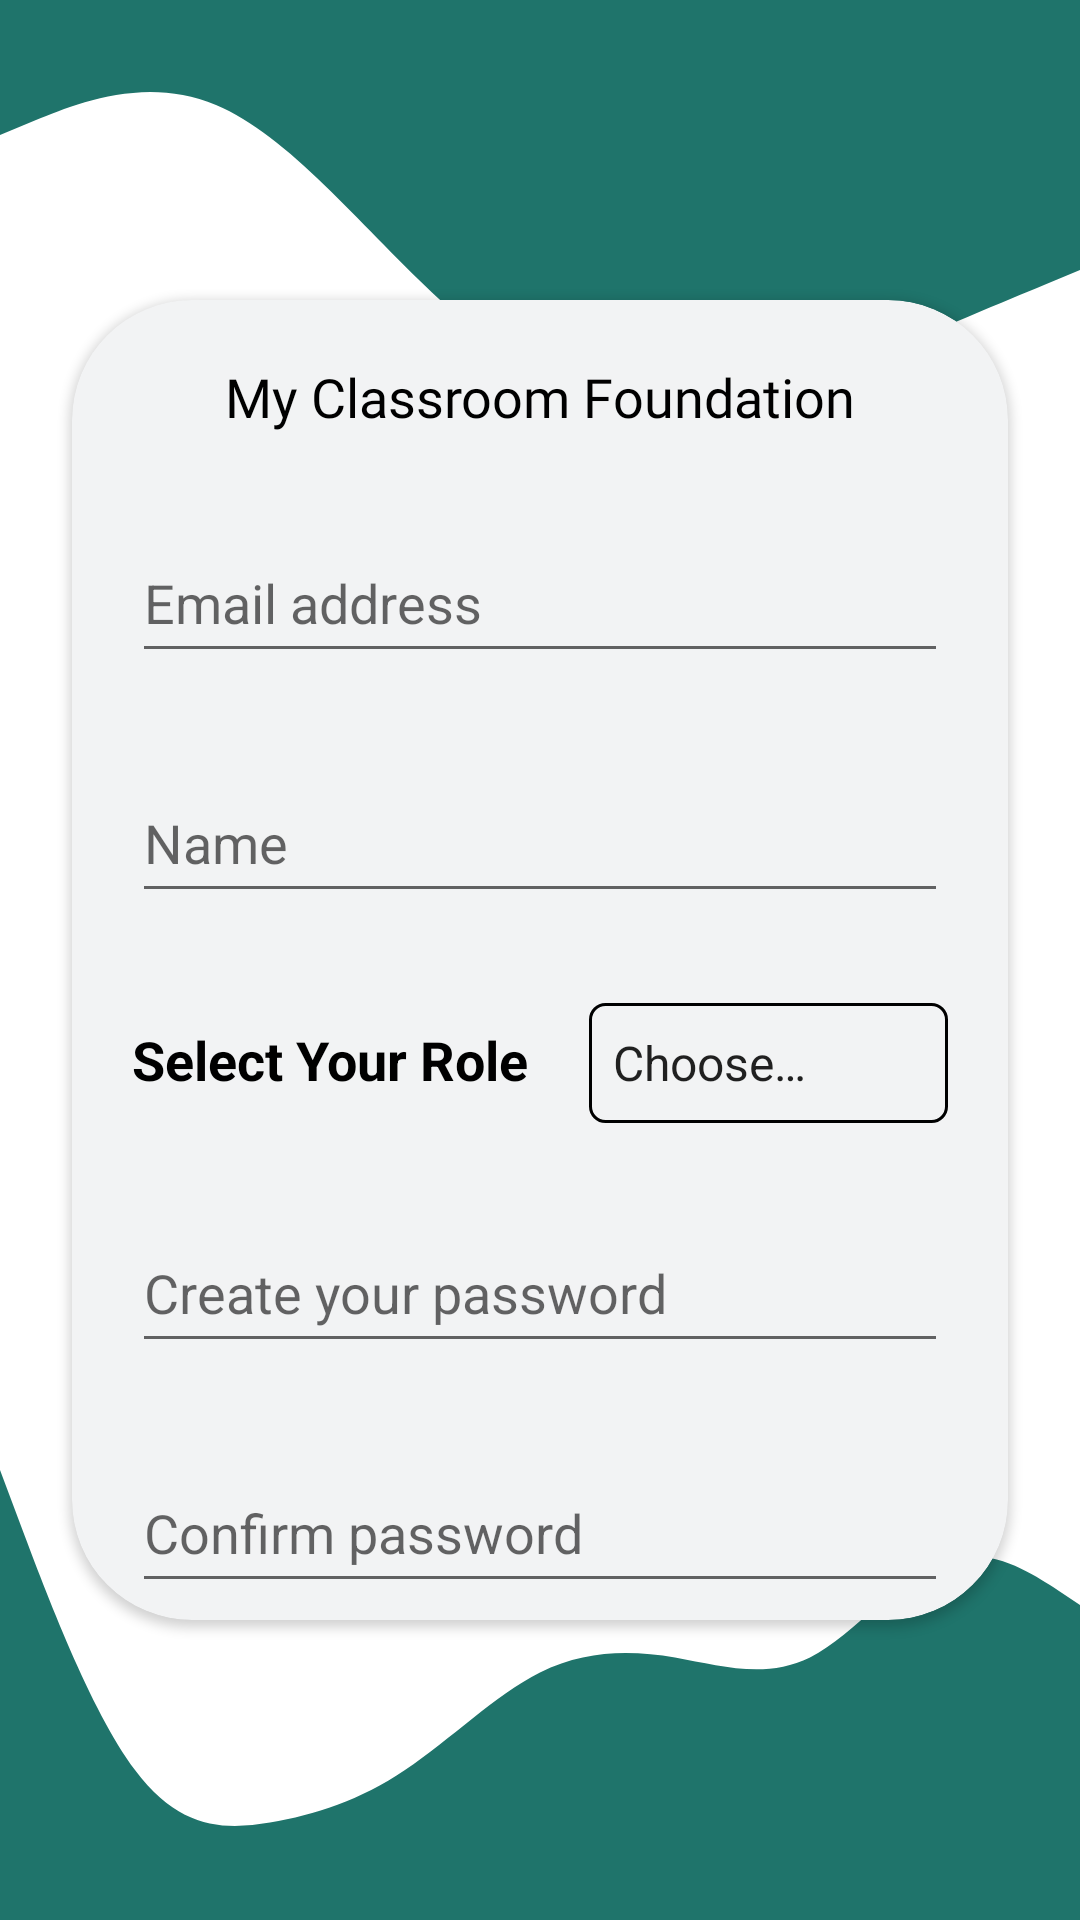

Android layout source for this screen:
<!-- AndroidManifest.xml: application theme Theme.MyClassRoomFoundation -->
<!-- res/layout/activity_join.xml -->
<?xml version="1.0" encoding="utf-8"?>
<androidx.constraintlayout.widget.ConstraintLayout xmlns:android="http://schemas.android.com/apk/res/android"
    xmlns:app="http://schemas.android.com/apk/res-auto"
    xmlns:tools="http://schemas.android.com/tools"
    android:layout_width="match_parent"
    android:layout_height="match_parent"
    tools:context=".joinActivity">

    <RelativeLayout
        android:layout_width="match_parent"
        android:layout_height="match_parent">

        <RelativeLayout
            android:layout_width="match_parent"
            android:layout_height="150dp"
            android:layout_alignParentEnd="true"
            android:layout_alignParentBottom="true"
            android:background="@drawable/ic_wave__1_"
            android:rotation="360" />

        <RelativeLayout
            android:layout_width="match_parent"
            android:layout_height="150dp"
            android:layout_alignParentStart="true"
            android:background="@drawable/ic_wave"
            android:rotation="180" />
    </RelativeLayout>

    <androidx.cardview.widget.CardView
        android:layout_width="match_parent"
        android:layout_height="match_parent"
        android:layout_marginStart="24dp"
        android:layout_marginTop="100dp"
        android:layout_marginEnd="24dp"
        android:layout_marginBottom="100dp"
        android:backgroundTint="#F2F3F4"
        android:elevation="50dp"
        app:cardCornerRadius="40dp"
        app:layout_constraintBottom_toBottomOf="parent"
        app:layout_constraintEnd_toEndOf="parent"
        app:layout_constraintStart_toStartOf="parent"
        app:layout_constraintTop_toTopOf="parent">

        <RelativeLayout
            android:layout_width="match_parent"
            android:layout_height="match_parent">


            <TextView
                android:id="@+id/text1"
                android:layout_width="wrap_content"
                android:layout_height="wrap_content"
                android:layout_centerHorizontal="true"
                android:layout_marginTop="20dp"
                android:fontFamily="@font/alfa_slab_one"
                android:text="My Classroom Foundation"
                android:textColor="@color/black"
                android:textSize="18sp" />

            <EditText
                android:id="@+id/email"
                android:layout_width="match_parent"
                android:layout_height="50dp"
                android:layout_below="@id/text1"
                android:layout_centerHorizontal="true"
                android:layout_marginStart="20dp"
                android:layout_marginTop="30dp"
                android:layout_marginEnd="20dp"
                android:hint="Email address"
                android:inputType="textEmailAddress"
                android:maxLines="1"
                android:textColor="@color/black" />

            <EditText
                android:id="@+id/name"
                android:layout_width="match_parent"
                android:layout_height="50dp"
                android:layout_below="@id/email"
                android:layout_centerHorizontal="true"
                android:layout_marginStart="20dp"
                android:layout_marginTop="30dp"
                android:layout_marginEnd="20dp"
                android:hint="Name"
                android:inputType="textEmailAddress"
                android:maxLines="1"
                android:textColor="@color/black" />

            <LinearLayout
                android:id="@+id/layout1"
                android:layout_width="match_parent"
                android:layout_height="wrap_content"
                android:layout_below="@id/name">

                <TextView
                    android:layout_width="wrap_content"
                    android:layout_height="wrap_content"
                    android:layout_marginStart="20dp"
                    android:layout_marginTop="30dp"
                    android:text="Select Your Role"
                    android:textColor="@color/black"
                    android:textSize="18sp"
                    android:textStyle="bold" />

                <Spinner
                    android:id="@+id/spinner"
                    android:layout_width="0dp"
                    android:layout_height="40dp"
                    android:layout_marginStart="20dp"
                    android:layout_marginTop="30dp"
                    android:layout_marginEnd="20dp"
                    android:layout_weight="1"
                    android:background="@drawable/spinner_background"
                    android:entries="@array/role"
                    android:textColor="@color/white" />

            </LinearLayout>

            <EditText
                android:id="@+id/password"
                android:layout_width="match_parent"
                android:layout_height="50dp"
                android:layout_below="@id/layout1"
                android:layout_centerHorizontal="true"
                android:layout_marginStart="20dp"
                android:layout_marginTop="30dp"
                android:layout_marginEnd="20dp"
                android:hint="Create your password"
                android:inputType="textPassword"
                android:maxLines="1"
                android:textColor="@color/black" />

            <EditText
                android:id="@+id/confirm"
                android:layout_width="match_parent"
                android:layout_height="50dp"
                android:layout_below="@id/password"
                android:layout_centerHorizontal="true"
                android:layout_marginStart="20dp"
                android:layout_marginTop="30dp"
                android:layout_marginEnd="20dp"
                android:hint="Confirm password"
                android:inputType="textPassword"
                android:maxLines="1"
                android:textColor="@color/black" />

            <Button
                android:id="@+id/login"
                android:layout_width="wrap_content"
                android:layout_height="wrap_content"
                android:layout_below="@id/confirm"
                android:layout_centerHorizontal="true"
                android:layout_marginTop="30dp"
                android:layout_marginBottom="20dp"
                android:backgroundTint="#C62D2D"
                android:text="Join for Free!" />

            <TextView
                android:id="@+id/join"
                android:layout_width="wrap_content"
                android:layout_height="wrap_content"
                android:layout_below="@id/login"
                android:layout_marginStart="20dp"
                android:layout_marginTop="20dp"
                android:text="Already a member?\nLog in" />


        </RelativeLayout>


    </androidx.cardview.widget.CardView>
</androidx.constraintlayout.widget.ConstraintLayout>
<!-- resources referenced by this layout -->
<resources>
  <string-array name="role">
          <item>Choose…</item>
          <item>student</item>
          <item>teacher</item>
      </string-array>
  <color name="black">#FF000000</color>
  <color name="white">#FFFFFFFF</color>
  <!-- drawable ic_wave (drawable) -->
  <vector xmlns:android="http://schemas.android.com/apk/res/android"
      android:width="1440dp"
      android:height="320dp"
      android:viewportWidth="1440"
      android:viewportHeight="320">
    <path
        android:pathData="M0,128L48,117.3C96,107 192,85 288,64C384,43 480,21 576,26.7C672,32 768,64 864,112C960,160 1056,224 1152,245.3C1248,267 1344,245 1392,234.7L1440,224L1440,320L1392,320C1344,320 1248,320 1152,320C1056,320 960,320 864,320C768,320 672,320 576,320C480,320 384,320 288,320C192,320 96,320 48,320L0,320Z"
        android:fillColor="#1F746B"/>
  </vector>
  <!-- drawable ic_wave__1_ (drawable) -->
  <vector xmlns:android="http://schemas.android.com/apk/res/android"
      android:width="1440dp"
      android:height="320dp"
      android:viewportWidth="1440"
      android:viewportHeight="320">
    <path
        android:pathData="M0,0L30,42.7C60,85 120,171 180,213.3C240,256 300,256 360,250.7C420,245 480,235 540,213.3C600,192 660,160 720,144C780,128 840,128 900,133.3C960,139 1020,149 1080,133.3C1140,117 1200,75 1260,64C1320,53 1380,75 1410,85.3L1440,96L1440,320L1410,320C1380,320 1320,320 1260,320C1200,320 1140,320 1080,320C1020,320 960,320 900,320C840,320 780,320 720,320C660,320 600,320 540,320C480,320 420,320 360,320C300,320 240,320 180,320C120,320 60,320 30,320L0,320Z"
        android:fillColor="#1F746B"/>
  </vector>
  <!-- drawable spinner_background (drawable) -->
  <?xml version="1.0" encoding="utf-8"?>
  <shape xmlns:android="http://schemas.android.com/apk/res/android">
  
      <corners
          android:radius="5dp"/>
  
      <stroke
          android:color="@color/black"
          android:width="1dp"/>
  
  
  </shape>
  <style name="Theme.MyClassRoomFoundation" parent="Theme.MaterialComponents.DayNight.NoActionBar">
          
          <item name="colorPrimary">@color/purple_500</item>
          <item name="colorPrimaryVariant">#000000</item>
          <item name="colorOnPrimary">@color/white</item>
          
          <item name="colorSecondary">@color/teal_200</item>
          <item name="colorSecondaryVariant">@color/teal_700</item>
          <item name="colorOnSecondary">@color/black</item>
          
          <item name="android:statusBarColor" tools:targetApi="l">?attr/colorPrimaryVariant</item>
          
      </style>
  <color name="purple_500">#FF6200EE</color>
  <color name="teal_200">#FF03DAC5</color>
  <color name="teal_700">#FF018786</color>
</resources>
